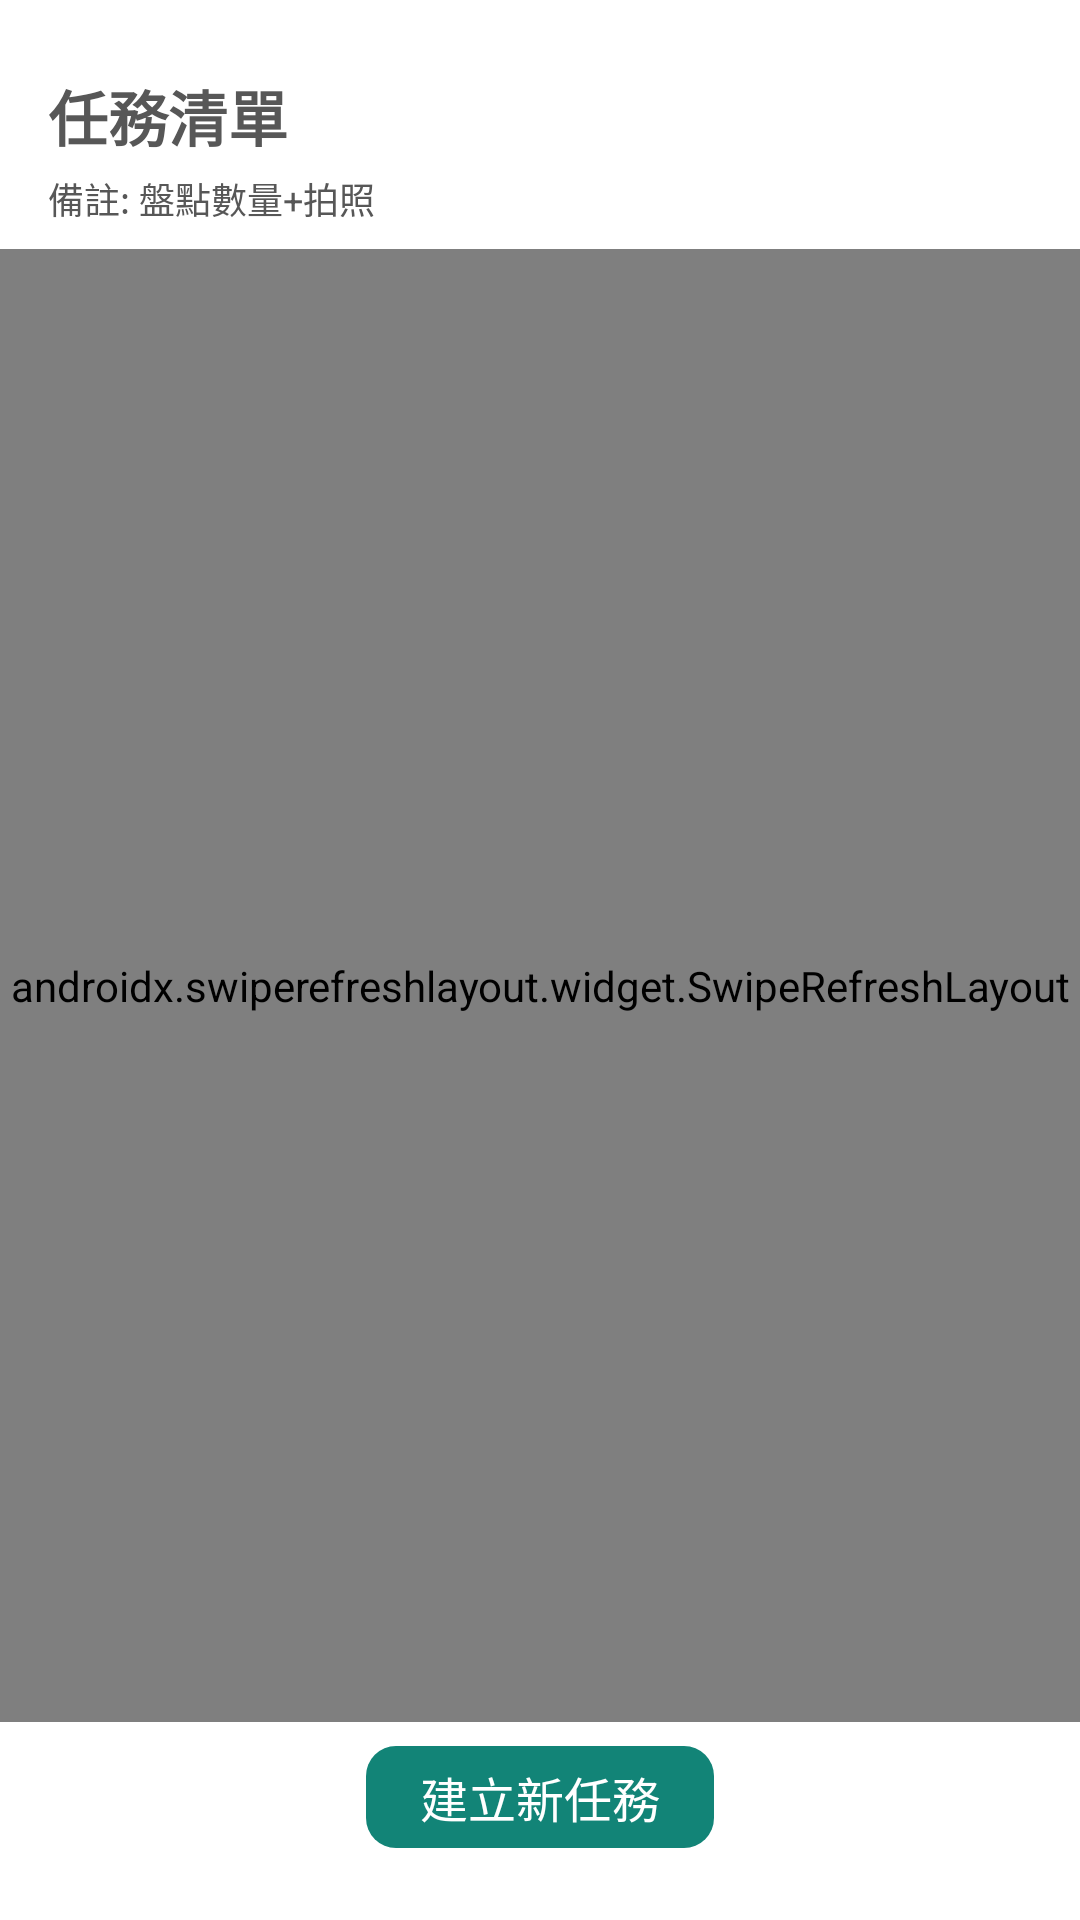

Layout XML and referenced resources for this Android screen:
<!-- AndroidManifest.xml: application theme AppTheme -->
<!-- res/layout/fragment_inventory_task.xml -->
<androidx.constraintlayout.widget.ConstraintLayout xmlns:android="http://schemas.android.com/apk/res/android"
    xmlns:tools="http://schemas.android.com/tools"
    android:layout_width="match_parent"
    android:layout_height="match_parent"
    xmlns:app="http://schemas.android.com/apk/res-auto"
    tools:context="com.chhsiao.firebase.quickstart.database.java.InventoryTaskFragment">

    
    <TextView
        android:id="@+id/textTask"
        android:layout_width="wrap_content"
        android:layout_height="wrap_content"
        android:text="任務清單"
        android:textSize="20sp"
        android:textStyle="bold"
        android:textColor="@color/font_black"
        app:layout_constraintTop_toTopOf="parent"
        app:layout_constraintStart_toStartOf="parent"
        android:layout_marginTop="24dp"
        android:layout_marginStart="16dp"/>

    <TextView
        android:id="@+id/textRemark"
        android:layout_width="wrap_content"
        android:layout_height="wrap_content"
        android:text="備註: 盤點數量+拍照"
        android:textSize="12sp"
        android:textColor="@color/font_black"
        app:layout_constraintTop_toBottomOf="@+id/textTask"
        app:layout_constraintStart_toStartOf="@id/textTask"
        android:layout_marginTop="4dp"/>



    <androidx.appcompat.widget.AppCompatButton
        android:id="@+id/btnNewTask"
        android:layout_width="116dp"
        android:layout_height="34dp"
        android:background="@drawable/custom_button"
        android:stateListAnimator="@null"
        android:text="建立新任務"
        android:textColor="#FFFFFF"
        android:textSize="16sp"
        android:layout_marginTop="8dp"
        android:layout_marginBottom="24dp"
        app:layout_constraintEnd_toEndOf="parent"
        app:layout_constraintStart_toStartOf="parent"
        app:layout_constraintBottom_toBottomOf="parent" />

    <androidx.swiperefreshlayout.widget.SwipeRefreshLayout
        android:layout_width="0dp"
        android:layout_height="0dp"
        android:layout_marginTop="8dp"
        android:layout_marginBottom="8dp"
        app:layout_constraintStart_toStartOf="parent"
        app:layout_constraintEnd_toEndOf="parent"
        app:layout_constraintBottom_toTopOf="@+id/btnNewTask"
        app:layout_constraintTop_toBottomOf="@+id/textRemark"
        android:id="@+id/refreshLayout">
        <androidx.recyclerview.widget.RecyclerView
            android:id="@+id/recyclerviewTask"
            android:layout_width="0dp"
            android:layout_height="0dp"
            app:layout_constraintBottom_toBottomOf="parent"
            app:layout_constraintEnd_toEndOf="parent"
            app:layout_constraintStart_toStartOf="parent"
            app:layout_constraintTop_toTopOf="parent"
            tools:listitem="@layout/item_task"/>
    </androidx.swiperefreshlayout.widget.SwipeRefreshLayout>

</androidx.constraintlayout.widget.ConstraintLayout>
<!-- res/layout/item_task.xml (included above) -->
<?xml version="1.0" encoding="utf-8"?>
<LinearLayout
    xmlns:android="http://schemas.android.com/apk/res/android"
    xmlns:tools="http://schemas.android.com/tools"
    android:layout_width="match_parent"
    android:layout_height="wrap_content"
    android:layout_margin="10dp"
    android:background="@drawable/ripple_border"
    android:orientation="horizontal"
    tools:viewBindingIgnore="true">
        <TextView
            android:id="@+id/locationID"
            android:layout_width="0dp"
            android:layout_height="50dp"
            android:layout_weight="4"
            android:text="00001"
            android:paddingLeft="5dp"
            android:textColor="@color/font_black"
            android:textStyle="bold"
            android:gravity="center_vertical|start"
            android:textSize="16sp" />
        <TextView
            android:id="@+id/locationName"
            android:layout_width="0dp"
            android:layout_height="50dp"
            android:paddingLeft="5dp"
            android:layout_weight="11"
            android:textColor="@color/font_black"
            android:textStyle="bold"
            android:gravity="center_vertical|start"
            android:text="2022/12/16 23:30"
            android:textSize="16sp" />
        <TextView
            android:id="@+id/locationTime"
            android:layout_width="0dp"
            android:textColor="@color/font_black"
            android:textStyle="bold"
            android:layout_height="50dp"
            android:paddingLeft="5dp"
            android:layout_weight="10"
            android:gravity="center_vertical|start"
            android:text="110倉庫盤點"
            android:textSize="16sp" />


</LinearLayout>
<!-- resources referenced by this layout -->
<resources>
  <color name="font_black">#575757</color>
  <!-- drawable custom_button (drawable) -->
  <?xml version="1.0" encoding="utf-8"?>
  
  <shape xmlns:android="http://schemas.android.com/apk/res/android" android:shape="rectangle">
      <solid android:color="@color/colorPrimary"/>
      <corners android:radius="10dp"/>
  </shape>
  <!-- drawable ripple_border (drawable) -->
  <?xml version="1.0" encoding="utf-8"?>
  <ripple xmlns:android="http://schemas.android.com/apk/res/android"
      android:color="?android:attr/colorControlHighlight">
      <item android:id="@android:id/mask">
          <shape android:shape="rectangle">
              <solid android:color="#000000" />
              <corners
                  android:radius="2dp"
                  android:topRightRadius="2dp"
                  android:bottomRightRadius="2dp"
                  android:bottomLeftRadius="2dp" />
          </shape>
      </item>
      <item android:drawable="@drawable/border"/>
  </ripple>
  <style name="AppTheme" parent="Theme.MaterialComponents.Light.NoActionBar">
          
          <item name="colorPrimary">@color/colorPrimary</item>
          <item name="colorPrimaryDark">@color/colorPrimaryDark</item>
          <item name="colorAccent">@color/colorAccent</item>
      </style>
  <color name="colorPrimary">#128477</color>
  <!-- drawable border (drawable) -->
  <?xml version="1.0" encoding="utf-8"?>
  <shape xmlns:android="http://schemas.android.com/apk/res/android"
      android:shape="rectangle">
      <corners
          android:radius="2dp"
          android:topRightRadius="2dp"
          android:bottomRightRadius="2dp"
          android:bottomLeftRadius="2dp" />
      <stroke
          android:width="1dp"
          android:color="@color/border_gray" />
  </shape>
  <color name="colorPrimaryDark">#00564b</color>
  <color name="colorAccent">#FFA000</color>
  <color name="border_gray">#707070</color>
</resources>
